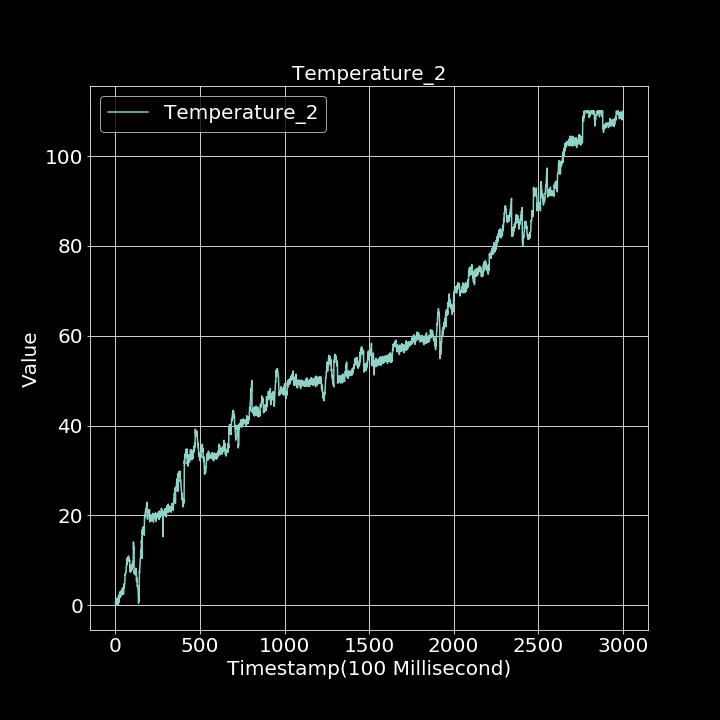

The file beside this chart, header and first rows:
0.000000000, 0.510984441
1, 0.529
2, 0.2847
3, 0.5992
4, 0.168
5, 0.1018
6, 0.6953
7, 0.000000000
8, 0.2059
9, 1.572
10, 0.02361
11, 0.7976
12, 0.3007
13, 0.7879
14, 0.000000000
15, 0.6553
16, 0.5677
17, 0.8608
18, 1.627
19, 2.252
20, 0.5844
21, 1.146
22, 1.592
23, 1.404
24, 1.677
25, 2.136
26, 2.973
27, 1.917
28, 2.044
29, 1.826
30, 2.361
31, 1.979
32, 2.342
33, 2.276
34, 3.198
35, 3.113
36, 2.814
37, 3.106
38, 3.621
39, 2.998
40, 2.667
41, 2.732
42, 2.395
43, 3.303
44, 3.895
45, 3.852
46, 3.912
47, 3.656
48, 2.447
49, 3.41
50, 4.013
51, 3.808
52, 4.803
53, 4.199
54, 4.52
55, 4.98
56, 5.209
57, 6.555
58, 6.972
59, 6.762
60, 6.864
... 2,939 more rows
